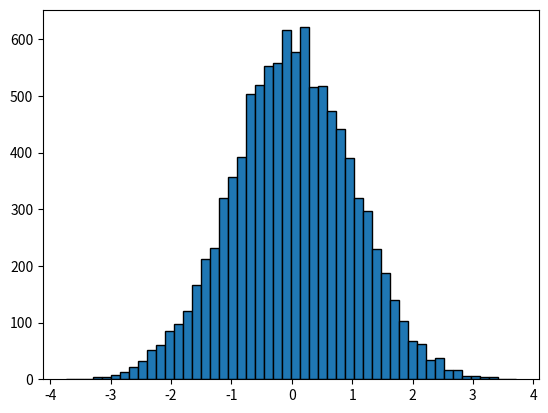
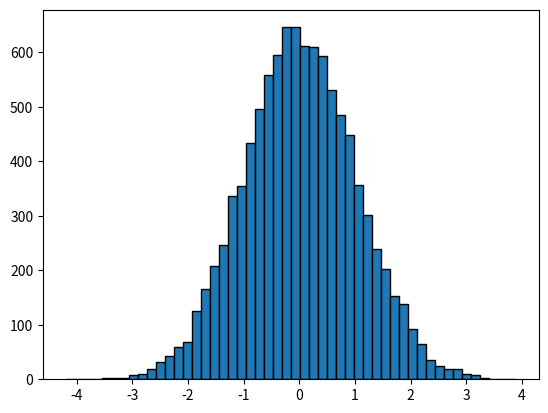

The matplotlib source for these figures, in order:
import math
from scipy.stats import norm
import numpy as np
import matplotlib.pyplot as plt
import time

american = False

def max(a,b):
    if(a > b):
        return a
    return b

class binomialTree:
    def __init__(self, depth, strike_price, start,
                    interest, volatility, maturity, option_type="call"):
        self.tree = [] # array that stores the 'tree nodes' per iteration
        self.step = depth + 1 # 3th level 4 nodes 4th level 5 nodes etc.
        self.dt = float(maturity)/depth # delta t, timestep size
        self.start = start # start price of stock
        self.strike_price = strike_price # strike price
        self.u = math.e**(volatility*math.sqrt(1.0/depth)) # up factor
        self.d = 1/self.u # down factor
        self.r = interest # interest rate
        self.volatility = volatility
        self.T = maturity # maturity of the stock
        self.type = option_type # call or put option
        # up or down probability
        self.p = (math.e**(self.r*self.dt) - self.d)/(self.u - self.d)
        # Initialize nodes and payoffs
        for i in range(self.step):
            price = self.start*self.u**(self.step-1-i)*self.d**i
            payoff = self.determine_option_value(price, self.strike_price,self.type)
            startnode = node(price, payoff)
            self.tree.append(startnode)

    def tree_step(self):
        self.step -= 1
        new_tree = []
        for i in range(self.step):
            upstate = self.tree[i]
            downstate = self.tree[i+1]
            # calculate price of new node via direct formula
            price = self.start*self.u**(self.step-1-i)*self.d**i
            # risk free price of option at that node
            f = (self.p*upstate.payoff + (1 - self.p)*
                downstate.payoff)*math.e**(-self.r*self.dt)
            if(american):
                f = max(f, price - self.strike_price)
            delta = (upstate.payoff - downstate.payoff) / (upstate.price - downstate.price)
            new_node = node(price, f, delta)
            new_tree.append(new_node)

        self.tree = new_tree # replace old nodes

    def run_model(self):
        # run model untill there is only one node
        while(self.step > 1):
            self.tree_step();

        return self.tree[0]

    def determine_option_value(self, S, K, type):
        if(type == "call"):
            value = S - K
            if(value > 0):
                return value
            else:
                return 0
        else:
            value = K - S
            if(value > 0):
                return value
            else:
                return 0

    def print_tree(self):
        for i in range(len(self.tree)):
            print(self.tree[i].price, self.tree[i].payoff)

    def black_scholes(self):
        # https://www.investopedia.com/university/options-pricing/black-scholes-model.asp
        d1 = (math.log(self.start/self.strike_price)+ \
                        (self.r+0.5*self.volatility**2)*self.T)/\
                        (self.volatility*math.sqrt(self.T))
        d2 = d1 - self.volatility * math.sqrt(self.T)
        C = self.start*norm.cdf(d1) - \
            norm.cdf(d2) * self.strike_price * math.e**(-self.r*self.T)
        return C, d1, d2

class node:
    def __init__(self, S, payoff, delta=0):
        self.price = S
        self.payoff = payoff
        self.delta = delta

def accuracy_analysis(analytical_value):
    estimates = []
    for i in range(2,100):
        BT = binomialTree(i, 99, 100, 0.06, 0.2, 1.0)
        estimate = BT.run_model()
        estimates.append(abs(estimate.payoff-analytical_value))

    plt.figure()
    plt.xlabel("tree depth")
    plt.ylabel("Absolute error")
    plt.title("Absolute error vs binomial tree depth")
    # plt.yscale('log')
    plt.plot(estimates)
    plt.show()

class hedging_simulation:
    def __init__(self, r, S, dt, sigma, delta):
        self.r = r
        self.S = S
        self.dt = dt/365.0
        self.sigma = sigma
        self.delta = delta

    def run_sim(self):
        values = []
        randoms = np.random.normal(0, 1, 10000)
        for random in randoms:
            S = self.r*self.S*self.dt + self.sigma*self.S*random*math.sqrt(self.dt)
            values.append(S)

        plt.figure()
        plt.hist(randoms, edgecolor='black', bins=50)
        plt.show()

def volatility_influence():
    values = []
    for i in range(1,101):
        BT = binomialTree(50, 99, 100, 0.06, i/100.0, 1.0)
        analytical_value = BT.black_scholes()
        estimate = BT.run_model()
        values.append(abs(estimate.payoff-analytical_value))

    plt.figure()
    plt.xlabel("volatility")
    plt.ylabel("Absolute error")
    plt.title("Absolute error vs volatility")
    plt.plot(values)
    plt.show()

def complexity_analysis():
    values = []
    for i in range(1, 500):
        BT = binomialTree(i, 99, 100, 0.06, 0.2, 1.0)
        time1 = time.time()
        BT.run_model()
        values.append(time.time() - time1)

    plt.figure()
    plt.plot(values)
    plt.xlabel('Tree depth')
    plt.ylabel('Time (s)')
    plt.title('complexity analysis tree depth and execution time')
    plt.show()

def hedge_parameter_analysis():
    BT_hedge = []
    analytical_value = []
    x = []
    for i in range(1, 101, 2):
        x.append(i)
        BT = binomialTree(50, 99, 100, 0.06, i/100.0, 1.0)
        node = BT.run_model()
        C, d1, d2 = BT.black_scholes()
        analytical_value.append(norm.cdf(d1))
        BT_hedge.append( node.delta)

    plt.figure()
    plt.title('Comparison Hedge paramater and analytical value')
    plt.xlabel('Volatility')
    plt.ylabel('Delta')
    plt.plot(x, BT_hedge, 'r--', label="BT hedge value")
    plt.plot(x, analytical_value, 'b.', label="analytical value")
    plt.legend()
    plt.show()

if __name__ == '__main__':
    # complexity_analysis()
    # hedge_parameter_analysis()
    american = False
    BT = binomialTree(50, 99, 100, 0.06, 0.2, 1.0)
    last_node = BT.run_model()
    HS1 = hedging_simulation(0.06, 100, 1, 0.2, last_node.delta)
    HS1.run_sim()
    HS2 = hedging_simulation(0.06, 100, 7, 0.2, last_node.delta)
    HS2.run_sim()
